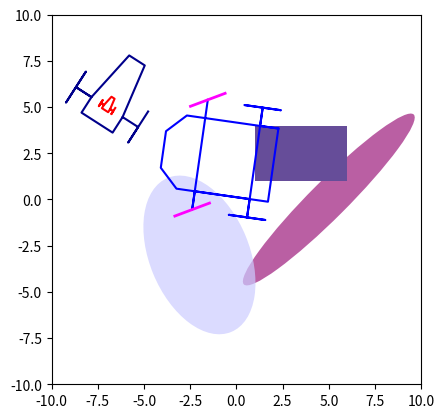

The matplotlib source for this figure: (Note: this script raises an exception after producing the figure.)
import numpy as np
import matplotlib.pyplot as plt
from numpy import mean,pi,cos,sin,sqrt,tan,arctan,arctan2,tanh,arcsin,\
                    exp,dot,array,log,inf, eye, zeros, ones, inf,size,\
                    arange,reshape,concatenate,vstack,hstack,diag,median,sign,sum,meshgrid,cross,linspace,append
from matplotlib.pyplot import *
from numpy.random import randn,rand
from numpy.linalg import inv, det, norm, eig
from scipy.linalg import sqrtm,expm,norm,block_diag
from scipy.signal import place_poles
from mpl_toolkits.mplot3d import Axes3D
from math import factorial

from matplotlib.patches import Ellipse,Rectangle,Circle, Wedge, Polygon, Arc

from matplotlib.collections import PatchCollection


# Unicode https://en.wikipedia.org/wiki/List_of_Unicode_characters
# for instance to get θ : shift + ctr + U03B8  
# U+03B1 α alpha;  U+03B2 β beta; U+03B3;	 Gamma 	0419; U+03B4 δ Delta;
#U+03B5 ε Epsilon;  U+03B6 Zeta; U+03B7 Eta; U+03B8 θ Theta;
#U+03BB Lambda; U+03BC Mu; U+03BD Nu; U+03BE Xi; U+03C0 Pi; U+03C1 ρ Rho;
# U+03C3 Sigma; U+03C4 Tau; U+03C6 φ Phi; U+03C8 ψ Psi; U+03C9 Omega ω
# U+0393 Γ

'''
Origin: ENSTA Bretagne
    RobMOOC
    https://www.ensta-bretagne.fr/jaulin/robmooc.html
'''

def eulermat(φ,θ,ψ):
    Ad_i = array([[0, 0, 0],[0,0,-1],[0,1,0]])
    Ad_j = array([[0,0,1],[0,0,0],[-1,0,0]])
    Ad_k = array([[0,-1,0],[1,0,0],[0,0,0]])
    M = expm(ψ*Ad_k) @ expm(θ*Ad_j) @ expm(φ*Ad_i)
    return(M)    
    
def angle(x):
    x=x.flatten()
    return arctan2(x[1], x[0])
    
    
def move_motif(M,x,y,θ):
    M1=ones((1,len(M[1,:])))
    M2=vstack((M, M1))
    R = array([[cos(θ),-sin(θ),x], [sin(θ),cos(θ),y]])
    return(R @ M2)    

def translate_motif(R,x):
    return   R + x @ ones((1,R.shape[1]))

#    def translate3D(R,x,y,z):
#    return   R+array([[x],[y],[z]])@ones((1,R.shape[1]))

#    (R + array([[x]*R.shape[1],[y]*R.shape[1],[z]*R.shape[1]]))
    
    
    
    
def draw_tank(x,col='darkblue',r=1):
    x=x.flatten()
    M = r*array([[1,-1,0,0,-1,-1,0,0,-1,1,0,0,3,3,0], [-2,-2,-2,-1,-1,1,1,2,2,2,2,1,0.5,-0.5,-1]])
    M=move_motif(M,x[0],x[1],x[2])
    plot(M[0],M[1],col,2)
      
  
  
def draw_ellipse(c,Γ,η,ax,col): # Gaussian confidence ellipse with artist
    #draw_ellipse(array([[1],[2]]),eye(2),0.9,ax,[1,0.8-0.3*i,0.8-0.3*i])
    if (norm(Γ)==0):
        Γ=Γ+0.001*eye(len(Γ[1,:]))
    A=sqrtm(-2*log(1-η)*Γ)    
    w, v = eig(A)    
    v1=array([[v[0,0]],[v[1,0]]])
    v2=array([[v[0,1]],[v[1,1]]])        
    f1=A @ v1
    f2=A @ v2      
    φ =  (arctan2(v1 [1,0],v1[0,0]))
    alpha=φ*180/3.14
    e = Ellipse(xy=c, width=2*norm(f1), height=2*norm(f2), angle=alpha)   
    ax.add_artist(e)
    e.set_clip_box(ax.bbox)
    e.set_alpha(0.7)
    e.set_facecolor(col)
    
    

def draw_disk(c,r,ax,col): 
    #draw_disk(array([[1],[2]]),0.5,ax,"blue")
    e = Ellipse(xy=c, width=2*r, height=2*r, angle=0)   
    ax.add_artist(e)
    e.set_clip_box(ax.bbox)
    e.set_alpha(0.7)
    e.set_facecolor(col)
    
    

def draw_box(x1,x2,y1,y2,ax,col): 
    c=array([[x1],[y1]])    
    rect = Rectangle(c, width=x2-x1, height=y2-y1, angle=0)
    rect.set_facecolor(array([0.4,0.3,0.6]))   
    ax.add_patch(rect)
    rect.set_clip_box(ax.bbox)
    rect.set_alpha(0.7)
    rect.set_facecolor(col)    

def draw_polygon(P,ax,col): 
    patches = []     
    patches.append(Polygon(P, True))    
    p = PatchCollection(patches, cmap=matplotlib.cm.jet, alpha=0.4, color=col)
    ax.add_collection(p)


def draw_arc(c,a,theta,color):
    s = arange(0,abs(theta),0.01)
    s = sign(theta) * s
    d = a-c
    r = norm(d)
    alpha = angle(d)
    w = c@ones((1,size(s))) + r*array([[cos(alpha), -sin(alpha)],[sin(alpha), cos(alpha)]])@array([cos(s),sin(s)])
    plot(w[0,:], w[1,:], color, linewidth=3)  
    
    
def draw_arrow(x,y,θ,L,color):
    e=0.2
    M1=L*array([[0,1,1-e,1,1-e],[0,0,-e,0,e]])
    M=np.append(M1,[[1,1,1,1,1]],axis=0)
    R=array([[cos(θ),-sin(θ),x],[sin(θ),cos(θ),y],[0,0,1]])
    M=R@M
    plt.plot(M[0,:],M[1,:],color)    
    
def draw_sailboat(x,δs,δr,ψ,awind):
    x=x.flatten()
    θ=x[2]
    hull=array([[-1,5,7,7,5,-1,-1,-1],[-2,-2,-1,1,2,2,-2,-2],[1,1,1,1,1,1,1,1]])
    sail=array([[-7,0],[0,0],[1,1]])
    rudder=array([[-1,1],[0,0],[1,1]])
    R=array([[cos(θ),-sin(θ),x[0]],[sin(θ),cos(θ),x[1]],[0,0,1]])
    hull=R@hull
    Rs=array([[cos(δs),-sin(δs),3],[sin(δs),cos(δs),0],[0,0,1]])
    Rr=array([[cos(δr),-sin(δr),-1],[sin(δr),cos(δr),0],[0,0,1]])
    sail=R@Rs@sail
    rudder=R@Rr@rudder
    draw_arrow(x[0]+5,x[1],ψ,5*awind,'red')
    plot(hull[0,:],hull[1,:],'black');       
    plot(sail[0,:],sail[1,:],'red');       
    plot(rudder[0,:],rudder[1,:],'red');
  
    	
def draw_car(x):
    x=x.flatten();
    M = array([ [-1,  4,  5, 5, 4, -1, -1, -1,  0,  0, -1,  1,  0, 0, -1, 1, 0, 0, 3, 3,  3],  
                [-2, -2, -1, 1, 2,  2, -2, -2, -2, -3, -3, -3, -3, 3,  3, 3, 3, 2, 2, 3, -3],])
                
    M=move_motif(M,x[0],x[1],x[2])
    plot(M[0],M[1],"blue",2)          
    W = array([[-1, 1], [0, 0]]) #Front Wheel                
    Wr=move_motif(W,3,3,x[4])
    Wr=move_motif(Wr,x[0],x[1],x[2])
    Wl=move_motif(W,3,-3,x[4])
    Wl=move_motif(Wl,x[0],x[1],x[2])

    plot(Wr[0, :], Wr[1, :], 'magenta', linewidth = 2)
    plot(Wl[0, :], Wl[1, :], 'magenta', linewidth = 2) 


def tondarray(M):
    if type(M)==float:
        return array([[M]])
    elif type(M)==int:
        return array([[M]])        
    else:
        return M    



def mvnrnd2(x,G): 
    n=len(x)
    x1=x.reshape(n)
    y = np.random.multivariate_normal(x1,G).reshape(n,1)
    return(y)    

def mvnrnd1(G):
    G=tondarray(G)
    n=len(G)
    x=array([[0]] * n)
    return(mvnrnd2(x,G))  
    

def kalman_predict(xup,Gup,u,Γα,A):
    Γ1 = A @ Gup @ A.T + Γα
    x1 = A @ xup + u    
    return(x1,Γ1)    

def kalman_correc(x0,Γ0,y,Γβ,C):
    S = C @ Γ0 @ C.T + Γβ        
    K = Γ0 @ C.T @ inv(S)           
    ytilde = y - C @ x0        
    Gup = (eye(len(x0))-K @ C) @ Γ0 
    xup = x0 + K@ytilde
    return(xup,Gup) 
    
def kalman(x0,Γ0,u,y,Γα,Γβ,A,C):
    xup,Gup = kalman_correc(x0,Γ0,y,Γβ,C)
    x1,Γ1=kalman_predict(xup,Gup,u,Γα,A)
    return(x1,Γ1)     

  
def demo_draw():  
    fig = figure(0)
    ax = fig.add_subplot(111, aspect='equal')
    ax.set_xlim(-10, 10)
    ax.set_ylim(-10, 10)
    
    c=array([[5],[0]])
    e = Ellipse(xy=c, width=13.0, height=2.0, angle=45)  
    ax.add_artist(e)
    e.set_clip_box(ax.bbox)
    e.set_alpha(0.9)
    e.set_facecolor(array([0.7,0.3,0.6]))   
    
    rect = Rectangle( (1,1), width=5, height=3)
    rect.set_facecolor(array([0.4,0.3,0.6]))   
    ax.add_patch(rect)    
        
    pause(0.2)    
    draw_tank(array([[-7],[5],[1]]))
    draw_tank(array([[-7],[5],[1]]),'red',0.2)

    
    draw_car(array([[1],[2],[3],[4],[0.5]]))   
    
    c = array([[-2],[-3]])
    G = array([[2,-1],[-1,4]])
    draw_ellipse(c,G,0.9,ax,[0.8,0.8,1])
    P=array([[5,-3],[9,-10],[7,-4],[7,-6]])
    draw_polygon(P,ax,'green')
    
    draw_disk(array([[-8],[-8]]),2,ax,"blue")
    
    draw_arc(array([[0],[5]]),array([[4],[6]]),2,'red')
    
    show()  # only at the end. Otherwize, it closes the figure in a terminal mode



def demo_animation():    
    fig = figure(0)
    ax = fig.add_subplot(111, aspect='equal')
    for t in arange(0,5,0.1) :
        pause(0.01) #needed. Otherwize, draws only at the end 
        cla()
        ax.set_xlim(-15,15)
        ax.set_ylim(-15,15)
        draw_car(array([[t],[2],[3+t],[4],[5+t]]))    
        c = array([[-2+2*t],[-3]])
        G = array([[2+t,-1],[-1,4+t]])
        draw_ellipse(c,G,0.9,ax,[0.8,0.8,1])
#        if (t>50)&(k%2000==0):
#            fig.savefig('convoy'+str(k)+'.pdf', dpi=fig.dpi)
    show()


def demo_random():  
    N=1000
    xbar = array([[1],[2]])
    Γx = array([[3,1],[1,3]])
    X=randn(2,N)
    Y=rand(2,3)
    print("Y=",Y)
    X = (xbar @ ones((1,N))) + sqrtm(Γx) @ X
    xbar_ = mean(X,axis=1)
    Xtilde = X - xbar @ ones((1,N))
    Γx_ = (Xtilde @ Xtilde.T)/N
    fig = figure(0)    
    ax = fig.add_subplot(111, aspect='equal')
    cla()
    ax.set_xlim(-20,20)
    ax.set_ylim(-20,20)
    draw_ellipse(xbar,Γx,0.9,ax,[1,0.8,0.8])
    pause(0.5)    
    ax.scatter(X[0],X[1])    
    pause(0.3)
    plot()  
    
def sawtooth(x):
    return (x+pi)%(2*pi)-pi   # or equivalently   2*arctan(tan(x/2))
    


if __name__ == "__main__":
    

    R=zeros((3,4))
    x=[[1],[2],[3]]
    R1=translate_motif(R,x)
    print('R1=',R1)
    

    
        
    demo_draw()
    
 
#     demo_animation()    
#    demo_random()

    

    

#    M = array([ [1, 2], [5, 6], [9, 10]])
#    print(M)
#    x=array([[1], [2]])    
#    x2= M@x  #multiplication dans Python 3
#
#    G = [[1, 0], [0, 1]]
#    x3=mvnrnd2(x,G)
#    print(x3)
#    
#    x4=mvnrnd1(G)
#    print(x4)
#    
#    draw_box(-15,15,-15,15,'blue',4)
#    x=array([[2], [3], [1], [0], [0.5]]) 
#    draw_car(x)
#    axis ('equal')
#    draw_tank(-2,-3,-1)    
#    print(randn())
#    
#    A = array([[0,0,1,0],[0,0,0,1],[0,2,0,0],[0,3,0,0]])
#    B = array([[0,0,4,5]]).T
#    poles = [-2,-2.1,-2.2,-2.3]
#    K = place_poles(A,B,poles).gain_matrix
#    print(K)
#    
#    
